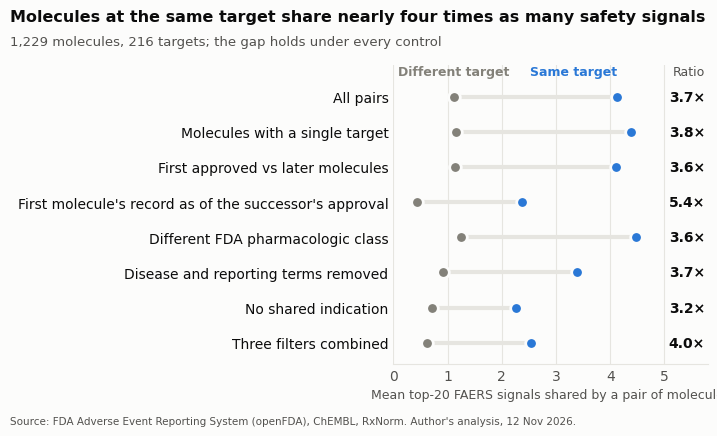
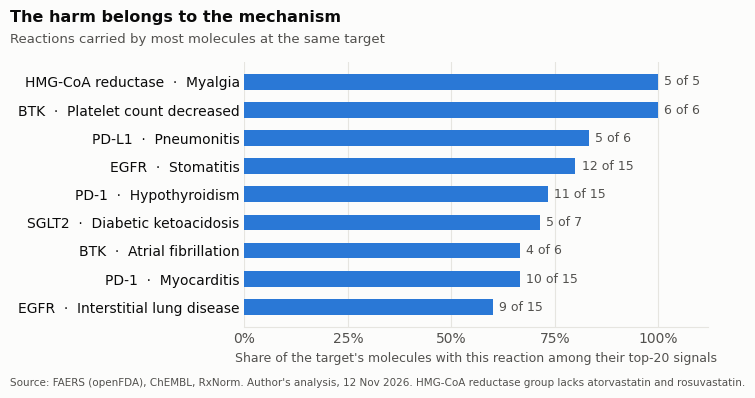

The matplotlib source for these figures, in order:
"""Figures for the DDO target article. Values copied from out/all_0124.txt and out/03_examples.txt
(re-measured 2026-11-12: out_20261112/) and, for the as-of row, asof_20261112/RESULT.txt (2026-11-12).
Run: python3 make_figures.py  -> fig1.png/.svg, fig2.png/.svg"""
import matplotlib
matplotlib.use("Agg")
import matplotlib.pyplot as plt

SURFACE, INK, INK2, MUTED, GRID = "#fcfcfb", "#0b0b0b", "#52514e", "#838179", "#e6e5e0"
ACCENT = "#2a78d6"
plt.rcParams.update({"font.family": "Arial", "font.size": 10, "axes.edgecolor": GRID,
                     "text.color": INK, "axes.labelcolor": INK2, "xtick.color": INK2, "ytick.color": INK})

def frame(ax):
    ax.set_facecolor(SURFACE)
    for s in ("top", "right", "left"):
        ax.spines[s].set_visible(False)
    ax.spines["bottom"].set_color(GRID)
    ax.tick_params(axis="y", length=0)
    ax.tick_params(axis="x", length=0, colors=INK2)
    ax.grid(axis="x", color=GRID, linewidth=0.8)
    ax.set_axisbelow(True)

# ---- Figure 1: dumbbell, same vs different target, under each control
rows = [  # label, same, different, pairs(same)
    ("All pairs", 4.13, 1.11),
    ("Molecules with a single target", 4.38, 1.15),
    ("First approved vs later molecules", 4.11, 1.14),
    ("First molecule's record as of the successor's approval", 2.38, 0.44),
    ("Different FDA pharmacologic class", 4.48, 1.24),
    ("Disease and reporting terms removed", 3.38, 0.91),
    ("No shared indication", 2.27, 0.71),
    ("Three filters combined", 2.54, 0.63),
]
fig, ax = plt.subplots(figsize=(7.2, 4.3), dpi=300)
fig.patch.set_facecolor(SURFACE); frame(ax)
y = list(range(len(rows)))[::-1]
for yi, (lab, s, d) in zip(y, rows):
    ax.plot([d, s], [yi, yi], color=GRID, linewidth=3, solid_capstyle="round", zorder=1)
    ax.scatter([d], [yi], s=70, color=MUTED, edgecolor=SURFACE, linewidth=2, zorder=3)
    ax.scatter([s], [yi], s=70, color=ACCENT, edgecolor=SURFACE, linewidth=2, zorder=3)
    ax.text(5.75, yi, f"{s/d:.1f}×", va="center", ha="right", fontsize=10, color=INK, fontweight="bold")
ax.set_yticks(y); ax.set_yticklabels([r[0] for r in rows])
ax.set_xlim(0, 5.8); ax.set_xticks([0, 1, 2, 3, 4, 5])
ax.set_xlabel("Mean top-20 FAERS signals shared by a pair of molecules", fontsize=9)
# direct labels on the first row instead of a legend box
ax.annotate("Same target", (4.13, y[0]), xytext=(4.13, y[0] + 0.62), ha="right", fontsize=9, color=ACCENT, fontweight="bold")
ax.annotate("Different target", (1.11, y[0]), xytext=(1.11, y[0] + 0.62), ha="center", fontsize=9, color=MUTED, fontweight="bold")
ax.text(5.75, y[0] + 0.62, "Ratio", ha="right", fontsize=9, color=INK2)
ax.set_ylim(-0.6, len(rows) - 0.1)
fig.text(0.01, 0.975, "Molecules at the same target share nearly four times as many safety signals",
         fontsize=11.5, fontweight="bold", va="top")
fig.text(0.01, 0.915, "1,229 molecules, 216 targets; the gap holds under every control", fontsize=9.5, color=INK2, va="top")
fig.text(0.01, 0.01, "Source: FDA Adverse Event Reporting System (openFDA), ChEMBL, RxNorm. Author's analysis, 12 Nov 2026.",
         fontsize=7.5, color=INK2)
fig.tight_layout(rect=(0, 0.03, 1, 0.88))
fig.savefig("fig1.png", facecolor=SURFACE); fig.savefig("fig1.svg", facecolor=SURFACE)

# ---- Figure 2: harms most of a target's molecules carry
items = [  # target, reaction, n_with, n_members
    ("HMG-CoA reductase", "Myalgia", 5, 5),
    ("BTK", "Platelet count decreased", 6, 6),
    ("PD-L1", "Pneumonitis", 5, 6),
    ("EGFR", "Stomatitis", 12, 15),
    ("PD-1", "Hypothyroidism", 11, 15),
    ("SGLT2", "Diabetic ketoacidosis", 5, 7),
    ("BTK", "Atrial fibrillation", 4, 6),
    ("PD-1", "Myocarditis", 10, 15),
    ("EGFR", "Interstitial lung disease", 9, 15),
]
fig, ax = plt.subplots(figsize=(7.2, 3.9), dpi=300)
fig.patch.set_facecolor(SURFACE); frame(ax)
y = list(range(len(items)))[::-1]
vals = [100 * a / b for _, _, a, b in items]
ax.barh(y, vals, height=0.56, color=ACCENT, edgecolor=SURFACE, linewidth=0)
for yi, v, (_, _, a, b) in zip(y, vals, items):
    ax.text(v + 1.5, yi, f"{a} of {b}", va="center", fontsize=9, color=INK2)
ax.set_yticks(y)
ax.set_yticklabels([f"{t}  ·  {r}" for t, r, _, _ in items])
ax.set_xlim(0, 112); ax.set_xticks([0, 25, 50, 75, 100]); ax.set_xticklabels(["0%", "25%", "50%", "75%", "100%"])
ax.set_xlabel("Share of the target's molecules with this reaction among their top-20 signals", fontsize=9)
fig.text(0.01, 0.975, "The harm belongs to the mechanism", fontsize=11.5, fontweight="bold", va="top")
fig.text(0.01, 0.915, "Reactions carried by most molecules at the same target", fontsize=9.5, color=INK2, va="top")
fig.text(0.01, 0.01, "Source: FAERS (openFDA), ChEMBL, RxNorm. Author's analysis, 12 Nov 2026. HMG-CoA reductase group lacks atorvastatin and rosuvastatin.",
         fontsize=7.5, color=INK2)
fig.tight_layout(rect=(0, 0.03, 1, 0.88))
fig.savefig("fig2.png", facecolor=SURFACE); fig.savefig("fig2.svg", facecolor=SURFACE)
print("ok")
